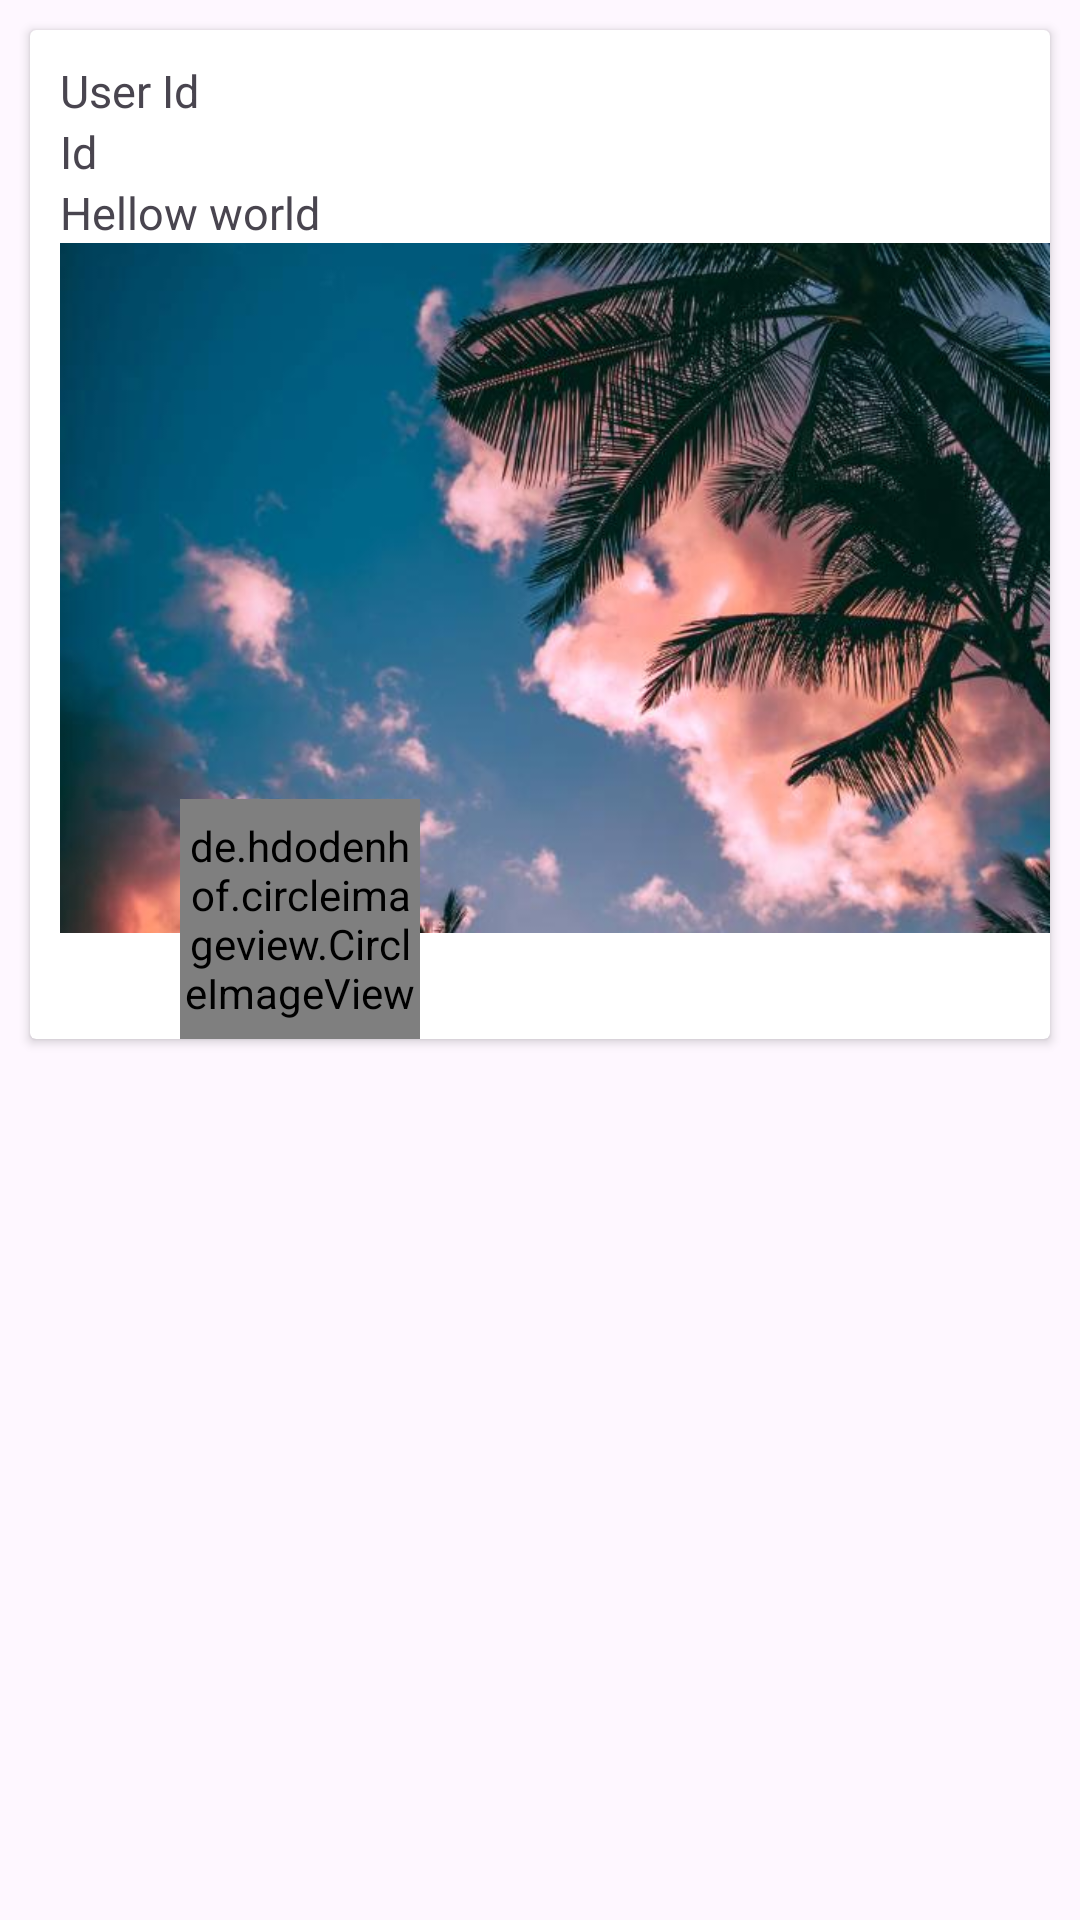

Reconstruct the res/layout file that produces this screen, plus the resources it refers to.
<!-- AndroidManifest.xml: application theme Theme.TabLayout_ViewPagerAdapterr -->
<!-- res/layout/photo_list.xml -->
<?xml version="1.0" encoding="utf-8"?>
<RelativeLayout xmlns:android="http://schemas.android.com/apk/res/android"
    android:layout_width="match_parent"
    android:layout_height="wrap_content"
    >

    <androidx.cardview.widget.CardView
        android:layout_width="match_parent"
        android:layout_height="wrap_content"
        android:layout_marginHorizontal="10dp"
        android:id="@+id/card"
        android:layout_marginTop="10dp"


        >
        <RelativeLayout
            android:layout_width="match_parent"
            android:layout_height="wrap_content"
            android:layout_marginTop="10dp"
            android:layout_marginLeft="10dp"

            >

            <TextView
                android:id="@+id/newphoto_id"
                android:layout_width="wrap_content"
                android:layout_height="wrap_content"
                android:text="User Id"
                android:textSize="15dp"




                />

            <TextView
                android:id="@+id/newp_id"
                android:layout_width="wrap_content"
                android:layout_height="wrap_content"
                android:text="Id"
                android:textSize="15dp"
                android:layout_below="@id/newphoto_id"


                />

            <TextView
                android:id="@+id/newp_title"
                android:layout_width="wrap_content"
                android:layout_height="wrap_content"
                android:text="Hellow world"
                android:textSize="15dp"
                android:layout_below="@id/newp_id"


                />


            <ImageView
                android:id="@+id/newp_thubnel"
                android:layout_width="match_parent"
                android:layout_height="230dp"
                android:layout_below="@id/newp_title"
                android:src="@drawable/img"
                android:scaleType="centerCrop"
                />

        <de.hdodenhof.circleimageview.CircleImageView
            android:id="@+id/newp_url"
            android:layout_width="80dp"
            android:layout_height="80dp"
            android:layout_below="@id/newp_thubnel"
            android:layout_marginLeft="40dp"
            android:src="@drawable/engin"
            android:layout_marginTop="-45dp"

            />

        </RelativeLayout>
    </androidx.cardview.widget.CardView>


</RelativeLayout>
<!-- resources referenced by this layout -->
<resources>
  <!-- drawable engin: jpg bitmap (drawable, 55825 bytes) -->
  <!-- drawable img: jpg bitmap (drawable, 66851 bytes) -->
  <style name="Theme.TabLayout_ViewPagerAdapterr" parent="Base.Theme.TabLayout_ViewPagerAdapterr" />
  <style name="Base.Theme.TabLayout_ViewPagerAdapterr" parent="Theme.Material3.DayNight.NoActionBar">
          
          
      </style>
</resources>
